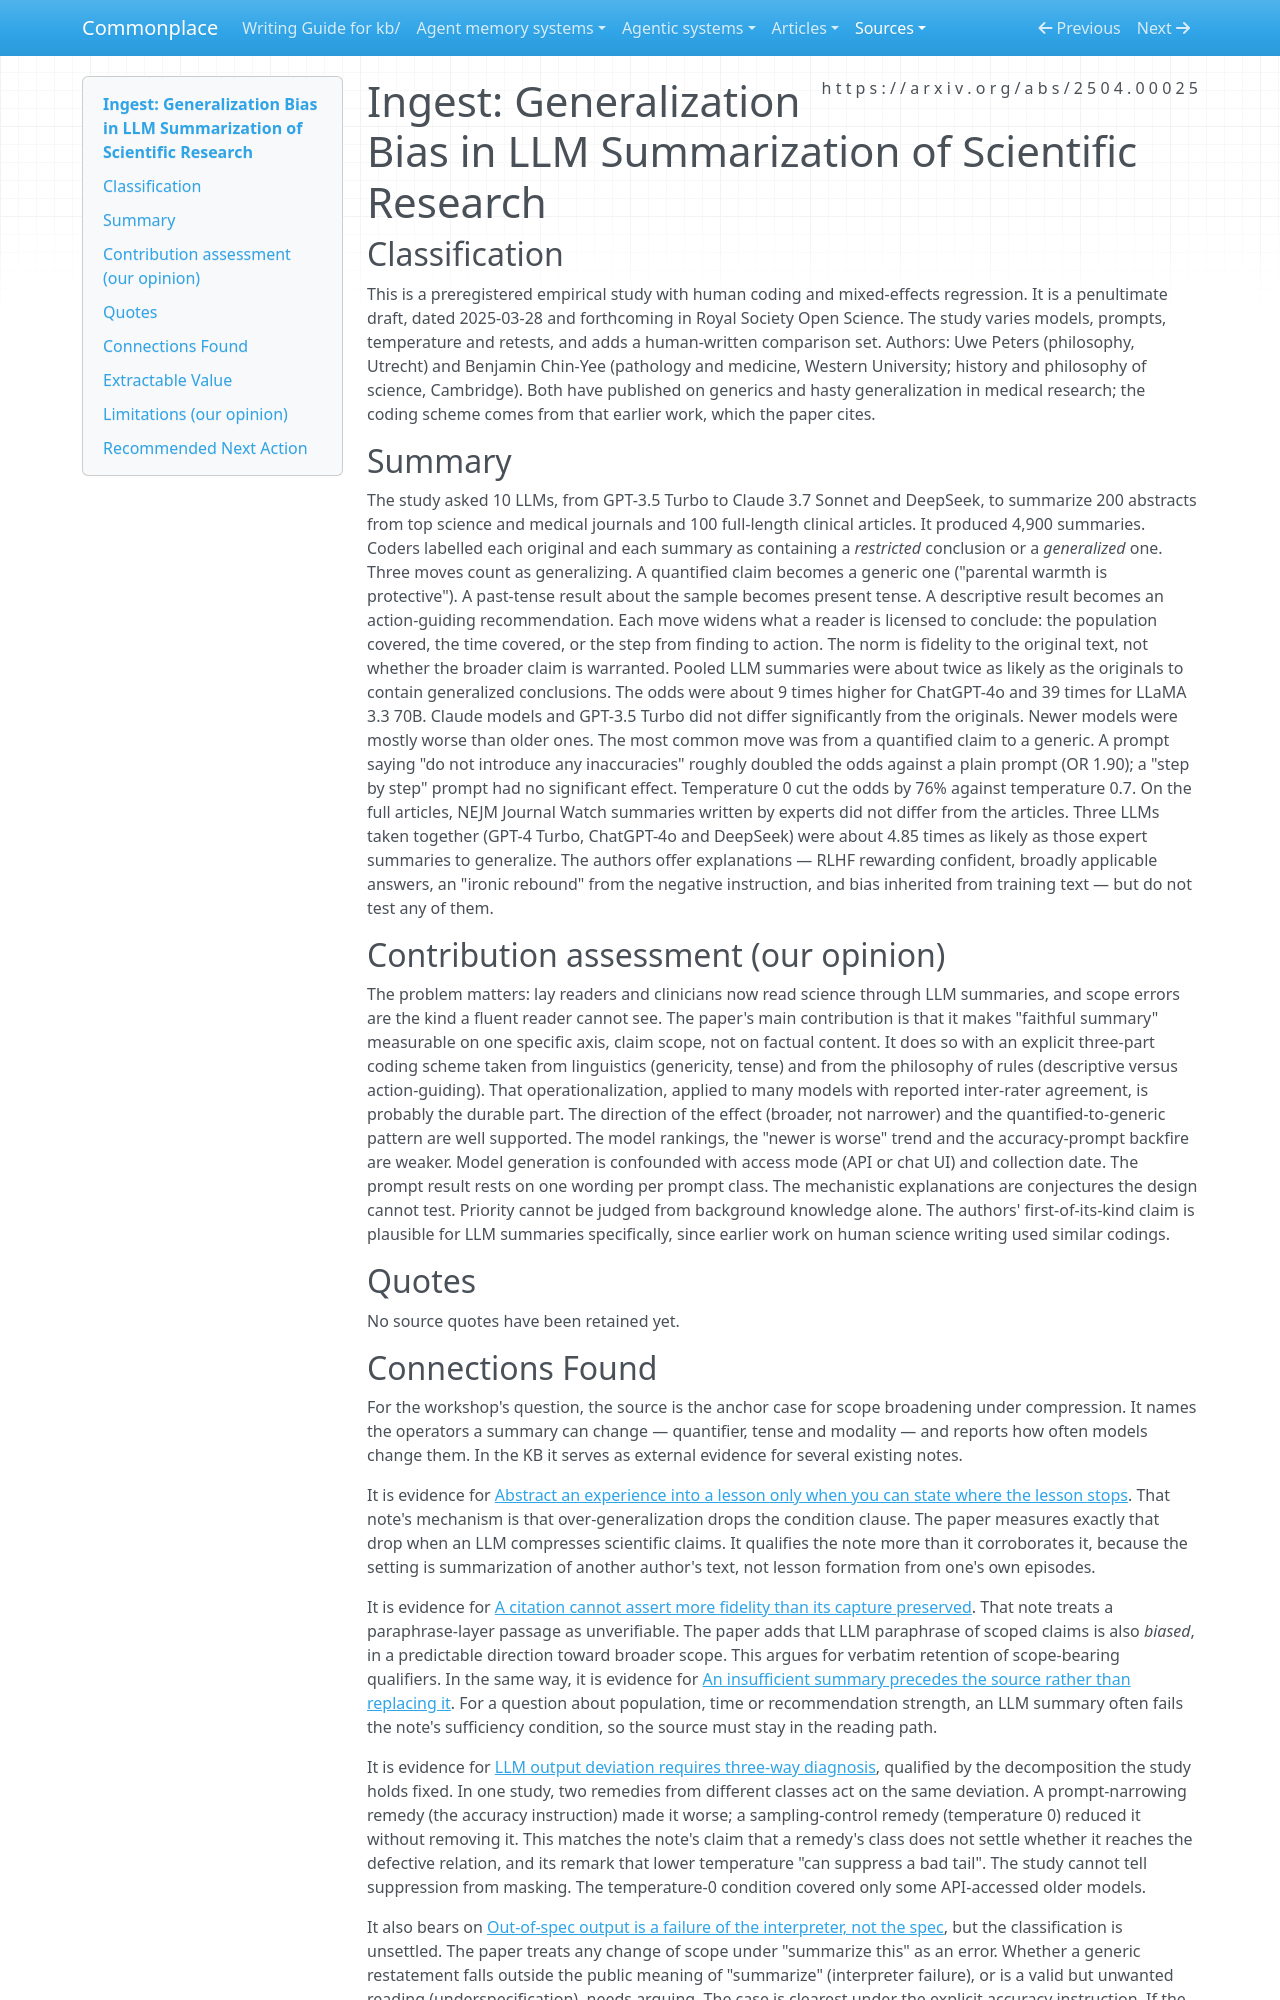

repository: zby/commonplace · page: sources/peters-chin-yee-llm-generalization-bias.ingest/index.html · generator: mkdocs

---
description: "10 LLMs, 4,900 science summaries: models turn quantified, past-tense, descriptive results into generic, present-tense or action-guiding claims; accuracy prompts worsen it"
source: https://arxiv.org/abs/2504.00025
captured: "2026-11-01"
capture: pdftotext
capture_scope: full-source
genre: scientific-paper
snapshot_sha256: afe619f6e76a46df88f0186b7d2a52d53c5ec369f2356154c0bc669cfee44f60
ingested: "2026-11-01"
occasion: "the epistemic-relevance-and-conceptual-blending workshop (kb/work/epistemic-relevance-and-conceptual-blending/) screened this paper as evidence-register entry E16 from an operator-supplied external review; the workshop needs the paper's own account of how model summaries change what a source licenses a reader to conclude, and how the overgeneralization was coded and measured. Ingest it as a tracked source; do not edit the workshop."
type: types/ingest-report.md
domains: [generalization-bias, scientific-summarization, scope-qualifiers, summary-faithfulness]
tags: [llm-reliability, learning-theory]
---

# Ingest: Generalization Bias in LLM Summarization of Scientific Research

## Classification

This is a preregistered empirical study with human coding and mixed-effects
regression. It is a penultimate draft, dated 2025-03-28 and forthcoming in
Royal Society Open Science. The study varies models, prompts, temperature and
retests, and adds a human-written comparison set. Authors: Uwe Peters
(philosophy, Utrecht) and Benjamin Chin-Yee (pathology and medicine, Western
University; history and philosophy of science, Cambridge). Both have
published on generics and hasty generalization in medical research; the
coding scheme comes from that earlier work, which the paper cites.

## Summary

The study asked 10 LLMs, from GPT-3.5 Turbo to Claude 3.7 Sonnet and
DeepSeek, to summarize 200 abstracts from top science and medical journals
and 100 full-length clinical articles. It produced 4,900 summaries. Coders
labelled each original and each summary as containing a *restricted*
conclusion or a *generalized* one. Three moves count as generalizing. A
quantified claim becomes a generic one ("parental warmth is protective"). A
past-tense result about the sample becomes present tense. A descriptive
result becomes an action-guiding recommendation. Each move widens what a
reader is licensed to conclude: the population covered, the time covered, or
the step from finding to action. The norm is fidelity to the original text,
not whether the broader claim is warranted. Pooled LLM summaries were about
twice as likely as the originals to contain generalized conclusions. The
odds were about 9 times higher for ChatGPT-4o and 39 times for LLaMA 3.3
70B. Claude models and GPT-3.5 Turbo did not differ significantly from the
originals. Newer models were mostly worse than older ones. The most common
move was from a quantified claim to a generic. A prompt saying "do not
introduce any inaccuracies" roughly doubled the odds against a plain prompt
(OR 1.90); a "step by step" prompt had no significant effect. Temperature 0
cut the odds by 76% against temperature 0.7. On the full articles, NEJM
Journal Watch summaries written by experts did not differ from the articles.
Three LLMs taken together (GPT-4 Turbo, ChatGPT-4o and DeepSeek) were about
4.85 times as likely as those expert summaries to generalize. The authors
offer explanations — RLHF rewarding confident, broadly applicable answers,
an "ironic rebound" from the negative instruction, and bias inherited from
training text — but do not test any of them.

## Contribution assessment (our opinion)

The problem matters: lay readers and clinicians now read science through
LLM summaries, and scope errors are the kind a fluent reader cannot see. The
paper's main contribution is that it makes "faithful summary" measurable on
one specific axis, claim scope, not on factual content. It does so with an
explicit three-part coding scheme taken from linguistics (genericity, tense)
and from the philosophy of rules (descriptive versus action-guiding). That
operationalization, applied to many models with reported inter-rater
agreement, is probably the durable part. The direction of the effect (broader,
not narrower) and the quantified-to-generic pattern are well supported. The
model rankings, the "newer is worse" trend and the accuracy-prompt backfire
are weaker. Model generation is confounded with access mode (API or chat UI)
and collection date. The prompt result rests on one wording per prompt
class. The mechanistic explanations are conjectures the design cannot test.
Priority cannot be judged from background knowledge alone. The authors'
first-of-its-kind claim is plausible for LLM summaries specifically, since
earlier work on human science writing used similar codings.

## Quotes

No source quotes have been retained yet.
